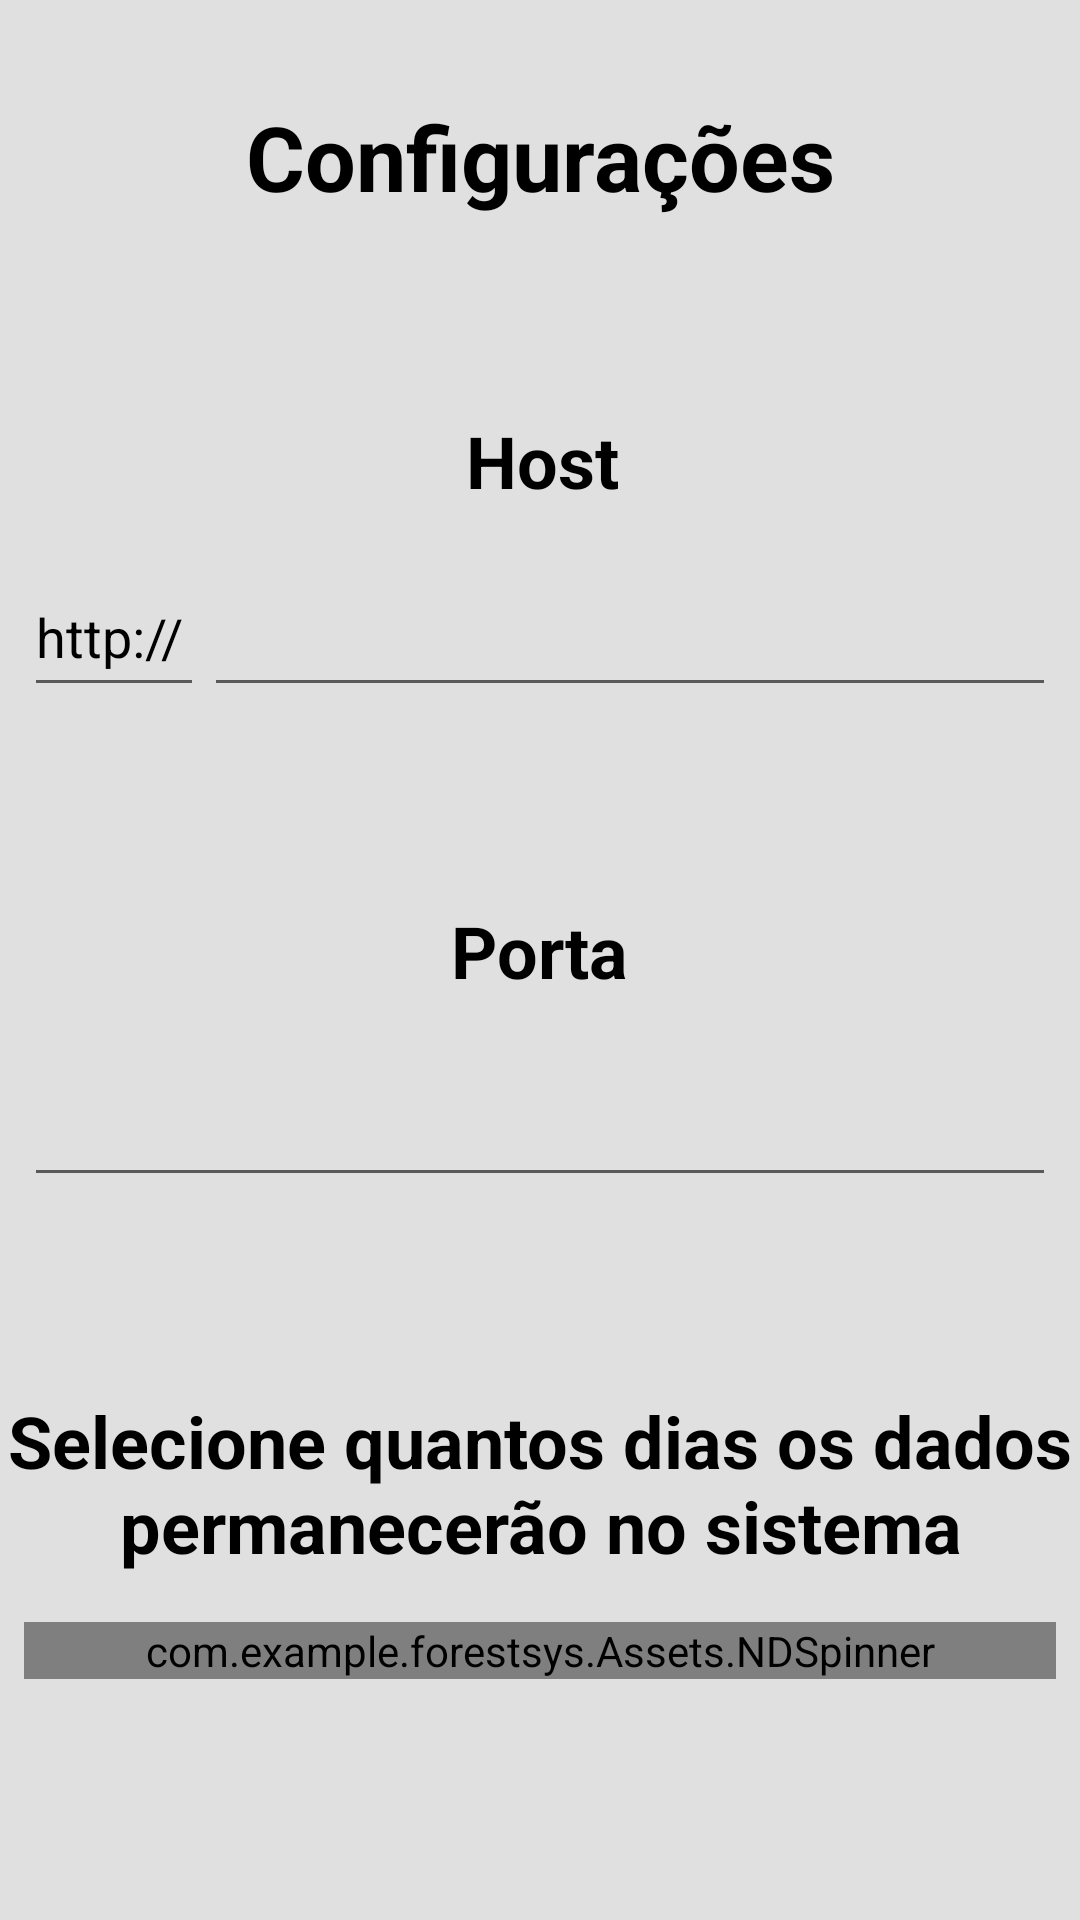

Layout XML and referenced resources for this Android screen:
<!-- AndroidManifest.xml: application theme AppTheme -->
<!-- res/layout/activity_configuracoes.xml -->
<?xml version="1.0" encoding="utf-8"?>
<androidx.constraintlayout.widget.ConstraintLayout xmlns:android="http://schemas.android.com/apk/res/android"
    xmlns:app="http://schemas.android.com/apk/res-auto"
    xmlns:tools="http://schemas.android.com/tools"
    android:layout_width="match_parent"
    android:layout_height="match_parent"
    android:background="@color/secondaryLightColor"
    tools:context=".Activities.ActivityConfiguracoes">

    <Button
        android:id="@+id/botao_configs_voltar"
        android:layout_width="120dp"
        android:layout_height="60dp"
        android:layout_marginStart="60dp"
        android:layout_marginTop="360dp"
        android:background="@drawable/botao_arredondado_cor_secundaria_dark"
        android:text="Voltar"
        android:textColor="#FFFFFF"
        android:textSize="30sp"
        android:visibility="visible"
        app:layout_constraintStart_toStartOf="parent"
        app:layout_constraintTop_toBottomOf="@+id/configs_edit_porta" />

    <TextView
        android:id="@+id/textView104"
        android:layout_width="wrap_content"
        android:layout_height="wrap_content"
        android:layout_marginStart="100dp"
        android:layout_marginTop="65dp"
        android:layout_marginEnd="100dp"
        android:text="Porta"
        android:textColor="@color/primaryTextColor"
        android:textSize="24sp"
        android:textStyle="bold"
        app:layout_constraintEnd_toEndOf="parent"
        app:layout_constraintStart_toStartOf="parent"
        app:layout_constraintTop_toBottomOf="@+id/configs_edit_host" />

    <TextView
        android:id="@+id/textView24"
        android:layout_width="wrap_content"
        android:layout_height="wrap_content"
        android:layout_marginStart="100dp"
        android:layout_marginTop="65dp"
        android:layout_marginEnd="100dp"
        android:text="Host"
        android:textColor="@color/primaryTextColor"
        android:textSize="24sp"
        android:textStyle="bold"
        app:layout_constraintEnd_toEndOf="parent"
        app:layout_constraintHorizontal_bias="0.507"
        app:layout_constraintStart_toStartOf="parent"
        app:layout_constraintTop_toBottomOf="@+id/configs_edit_nome_empresa" />

    <TextView
        android:id="@+id/textView23"
        android:layout_width="wrap_content"
        android:layout_height="wrap_content"
        android:layout_marginStart="100dp"
        android:layout_marginTop="100dp"
        android:layout_marginEnd="100dp"
        android:text="Alterar Nome da Empresa"
        android:textSize="24sp"
        android:textStyle="bold"
        android:visibility="gone"
        app:layout_constraintEnd_toEndOf="parent"
        app:layout_constraintStart_toStartOf="parent"
        app:layout_constraintTop_toBottomOf="@+id/textView106" />

    <EditText
        android:id="@+id/configs_edit_nome_empresa"
        android:layout_width="0dp"
        android:layout_height="50dp"
        android:layout_marginStart="8dp"
        android:layout_marginTop="16dp"
        android:layout_marginEnd="8dp"
        android:ems="10"
        android:inputType="text"
        android:textSize="18sp"
        android:visibility="gone"
        app:layout_constraintEnd_toEndOf="parent"
        app:layout_constraintStart_toStartOf="parent"
        app:layout_constraintTop_toBottomOf="@+id/textView23" />

    <Button
        android:id="@+id/botao_salvar_configs"
        android:layout_width="120dp"
        android:layout_height="60dp"
        android:layout_marginTop="360dp"
        android:layout_marginEnd="60dp"
        android:background="@drawable/botao_arredondado_cor_primaria_light"
        android:text="Salvar"
        android:textColor="#FFFFFF"
        android:textSize="30sp"
        app:layout_constraintEnd_toEndOf="parent"
        app:layout_constraintTop_toBottomOf="@+id/configs_edit_porta" />

    <EditText
        android:id="@+id/configs_edit_host"
        android:layout_width="0dp"
        android:layout_height="50dp"
        android:layout_marginTop="16dp"
        android:layout_marginEnd="8dp"
        android:ems="10"
        android:inputType="text"
        android:textColor="@color/primaryTextColor"
        android:textSize="18sp"
        app:layout_constraintEnd_toEndOf="parent"
        app:layout_constraintStart_toEndOf="@+id/editTextTextPersonName"
        app:layout_constraintTop_toBottomOf="@+id/textView24" />

    <EditText
        android:id="@+id/configs_edit_porta"
        android:layout_width="0dp"
        android:layout_height="50dp"
        android:layout_marginStart="8dp"
        android:layout_marginTop="16dp"
        android:layout_marginEnd="8dp"
        android:ems="10"
        android:inputType="text"
        android:textColor="@color/primaryTextColor"
        android:textSize="18sp"
        app:layout_constraintEnd_toEndOf="parent"
        app:layout_constraintStart_toStartOf="parent"
        app:layout_constraintTop_toBottomOf="@+id/textView104" />

    <TextView
        android:id="@+id/textView106"
        android:layout_width="wrap_content"
        android:layout_height="wrap_content"
        android:layout_marginStart="100dp"
        android:layout_marginTop="32dp"
        android:layout_marginEnd="100dp"
        android:text="Configurações"
        android:textColor="@color/primaryTextColor"
        android:textSize="30sp"
        android:textStyle="bold"
        app:layout_constraintEnd_toEndOf="parent"
        app:layout_constraintStart_toStartOf="parent"
        app:layout_constraintTop_toTopOf="parent" />

    <TextView
        android:id="@+id/textView108"
        android:layout_width="wrap_content"
        android:layout_height="wrap_content"
        android:layout_marginTop="65dp"
        android:text="Selecione quantos dias os dados permanecerão no sistema"
        android:textAlignment="center"
        android:textColor="@color/primaryTextColor"
        android:textSize="24sp"
        android:textStyle="bold"
        app:layout_constraintEnd_toEndOf="parent"
        app:layout_constraintStart_toStartOf="parent"
        app:layout_constraintTop_toBottomOf="@+id/configs_edit_porta" />

    <com.example.forestsys.Assets.NDSpinner
        android:id="@+id/configs_spinner_permanecia_dos_dados"
        android:layout_width="match_parent"
        android:layout_height="wrap_content"
        android:layout_marginStart="8dp"
        android:layout_marginTop="16dp"
        android:layout_marginEnd="8dp"
        app:layout_constraintEnd_toEndOf="parent"
        app:layout_constraintStart_toStartOf="parent"
        app:layout_constraintTop_toBottomOf="@+id/textView108" />

    <EditText
        android:id="@+id/editTextTextPersonName"
        android:layout_width="60dp"
        android:layout_height="50dp"
        android:layout_marginStart="8dp"
        android:clickable="false"
        android:ems="10"
        android:enabled="true"
        android:focusable="false"
        android:inputType="textPersonName"
        android:text="http://"
        android:textColor="@color/primaryTextColor"
        android:textSize="18sp"
        app:layout_constraintStart_toStartOf="parent"
        app:layout_constraintTop_toTopOf="@+id/configs_edit_host" />

</androidx.constraintlayout.widget.ConstraintLayout>
<!-- resources referenced by this layout -->
<resources>
  <color name="primaryTextColor">#000000</color>
  <color name="secondaryLightColor">#e0e0e0</color>
  <!-- drawable botao_arredondado_cor_primaria_light (drawable) -->
  <?xml version="1.0" encoding="utf-8"?>
  <shape xmlns:android="http://schemas.android.com/apk/res/android"
      android:shape="rectangle" android:padding="10dp">
      <solid android:color="@color/primaryLightColor"/>
      <corners android:radius="20dp"/>
  </shape>
  <!-- drawable botao_arredondado_cor_secundaria_dark (drawable) -->
  <?xml version="1.0" encoding="utf-8"?>
  <shape xmlns:android="http://schemas.android.com/apk/res/android"
      android:shape="rectangle" android:padding="10dp">
      <solid android:color="@color/secondaryDarkColor"/>
      <corners android:radius="20dp"/>
  </shape>
  <style name="AppTheme" parent="Theme.AppCompat.Light.NoActionBar">
          
          <item name="colorPrimary">@color/primaryColor</item>
          <item name="colorPrimaryDark">@color/primaryDarkColor</item>
          <item name="colorAccent">@color/colorAccent</item>
      </style>
  <color name="primaryLightColor">#ff9f75</color>
  <color name="secondaryDarkColor">#3a4047</color>
  <color name="primaryColor">#e6714b</color>
  <color name="primaryDarkColor">#ae401e</color>
  <color name="colorAccent">#d81b60</color>
</resources>
